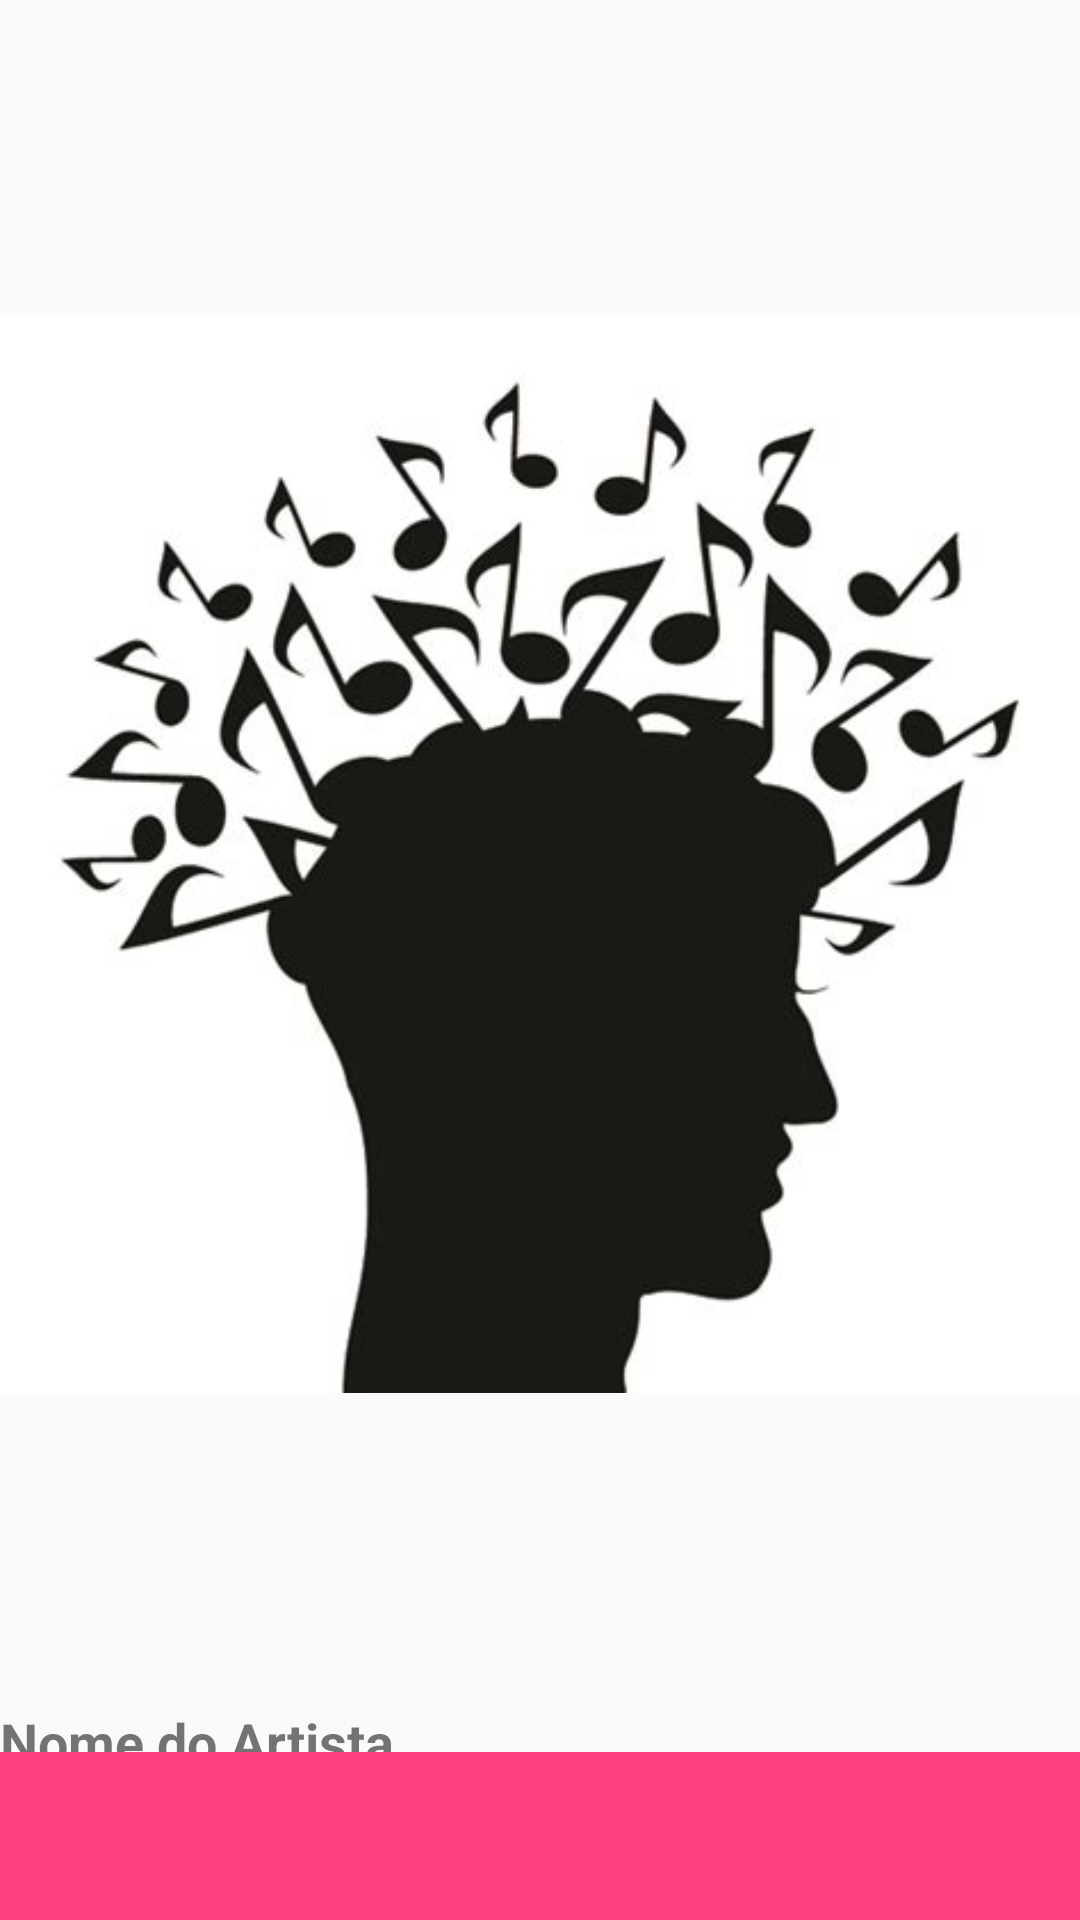

Android layout source for this screen:
<!-- AndroidManifest.xml: application theme Theme.Activebeat -->
<!-- res/layout/artist_layout.xml -->
<?xml version="1.0" encoding="utf-8"?>
<androidx.constraintlayout.widget.ConstraintLayout
    xmlns:android="http://schemas.android.com/apk/res/android"
    xmlns:app="http://schemas.android.com/apk/res-auto"
    xmlns:tools="http://schemas.android.com/tools"
    android:layout_width="match_parent"
    android:layout_height="match_parent"
    tools:context=".ArtistActivity">

    <ImageView
        android:id="@+id/artistProfileImageView"
        android:layout_width="wrap_content"
        android:layout_height="wrap_content"
        android:contentDescription="@string/artist_profile_description"
        android:src="@drawable/default_artist_profile_image"
        app:layout_constraintBottom_toTopOf="@id/artistNameTextView"
        app:layout_constraintStart_toStartOf="parent"
        app:layout_constraintTop_toTopOf="parent" />

    <TextView
        android:id="@+id/artistNameTextView"
        android:layout_width="wrap_content"
        android:layout_height="wrap_content"
        android:text="@string/artist_name_placeholder"
        android:textSize="18sp"
        android:textStyle="bold"
        app:layout_constraintBottom_toBottomOf="parent"
        app:layout_constraintStart_toStartOf="parent"
        app:layout_constraintTop_toBottomOf="@id/artistProfileImageView" />

    <androidx.appcompat.widget.Toolbar
        android:id="@+id/toolbar"
        android:layout_width="match_parent"
        android:layout_height="?attr/actionBarSize"
        android:background="?attr/colorPrimary"
        app:popupTheme="@style/AppTheme.PopupOverlay"
        app:layout_constraintBottom_toBottomOf="parent" />

</androidx.constraintlayout.widget.ConstraintLayout>
<!-- resources referenced by this layout -->
<resources>
  <!-- drawable default_artist_profile_image: webp bitmap (drawable, 20843 bytes) -->
  <string name="artist_name_placeholder">Nome do Artista</string>
  <string name="artist_profile_description">Descrição da imagem de perfil do artista</string>
  <style name="AppTheme.PopupOverlay" parent="ThemeOverlay.AppCompat.Light" />
  <style name="Theme.Activebeat" parent="Theme.AppCompat.Light.NoActionBar">
          <item name="colorPrimary">@color/primaryColor</item>
          <item name="colorAccent">@color/accentColor</item>
      </style>
  <color name="primaryColor">#FF4081</color>
  <color name="accentColor">#FFC107</color>
</resources>
